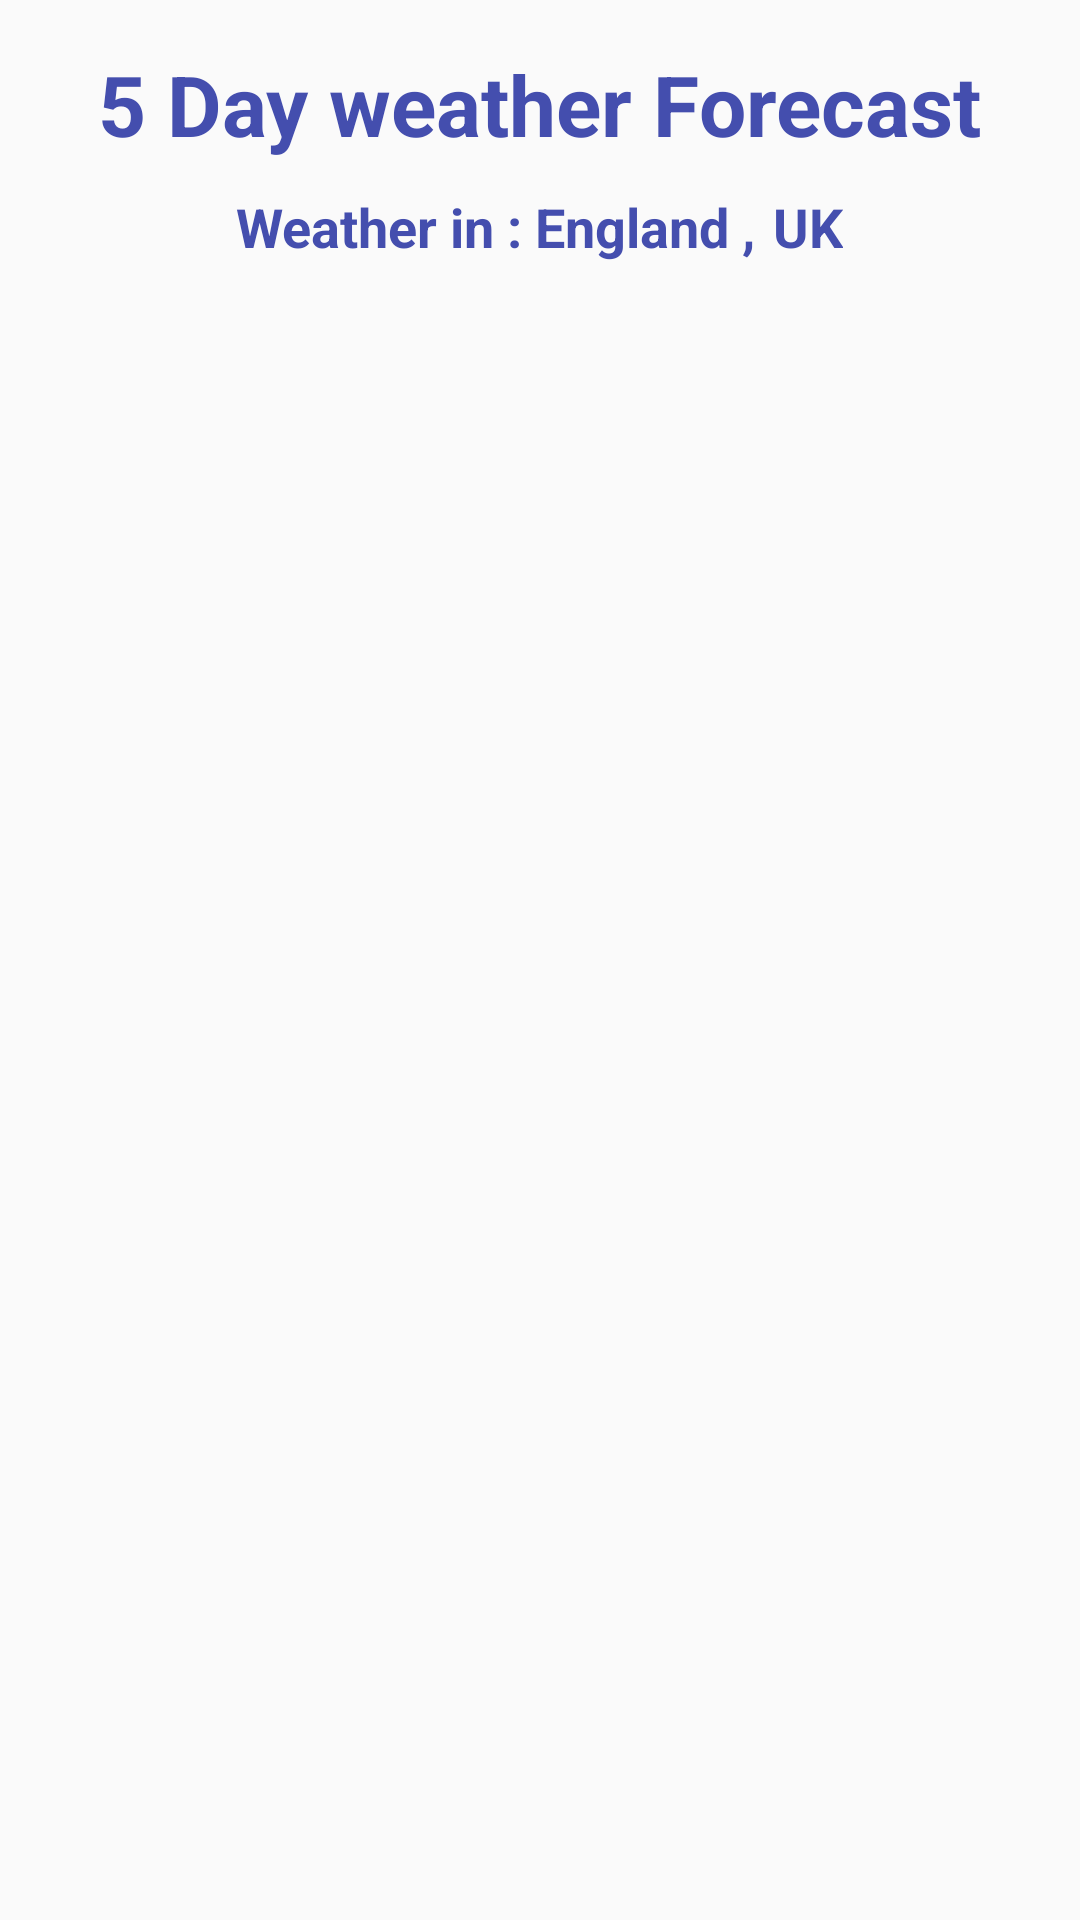

Produce the Android XML layout that renders to this screen, including the resource entries it uses.
<!-- AndroidManifest.xml: application theme myMaterialTheme -->
<!-- res/layout/fragment_weekly.xml -->
<?xml version="1.0" encoding="utf-8"?>
<RelativeLayout xmlns:android="http://schemas.android.com/apk/res/android"
    android:layout_width="match_parent"
    android:layout_height="wrap_content"
    android:layout_centerHorizontal="true"
    android:padding="16dp">

    <LinearLayout
        android:id="@+id/LinearMainInfo"
        android:layout_width="wrap_content"
        android:layout_height="wrap_content"
        android:layout_centerHorizontal="true"
        android:gravity="center_horizontal"
        android:orientation="vertical">

        <TextView
            android:layout_width="wrap_content"
            android:layout_height="wrap_content"
            android:layout_marginLeft="14dp"
            android:layout_marginRight="14dp"
            android:gravity="center"
            android:text="@string/DayweatherForecast"
            android:textColor="@color/colorPrimaryToday"
            android:textSize="28dp"
            android:textStyle="bold" />

        <LinearLayout
            android:layout_width="wrap_content"
            android:layout_height="wrap_content">

            <TextView
                android:layout_width="wrap_content"
                android:layout_height="wrap_content"
                android:layout_marginTop="10dp"
                android:layout_weight="1"
                android:gravity="center"
                android:text="Weather in :"
                android:textColor="@color/colorPrimaryToday"
                android:textSize="18sp"
                android:textStyle="bold" />

            <TextView
                android:id="@+id/cityNameWeak"
                android:layout_width="wrap_content"
                android:layout_height="wrap_content"
                android:layout_marginLeft="4dp"
                android:layout_marginTop="10dp"
                android:layout_marginRight="6dp"
                android:layout_weight="1"
                android:gravity="center"
                android:text="England ,"
                android:textColor="@color/colorPrimaryToday"
                android:textSize="18sp"
                android:textStyle="bold" />

            <TextView
                android:id="@+id/CountryNameWeak"
                android:layout_width="wrap_content"
                android:layout_height="wrap_content"
                android:layout_marginTop="10dp"
                android:layout_weight="1"
                android:gravity="center"
                android:text="UK"
                android:textColor="@color/colorPrimaryToday"
                android:textSize="18sp"
                android:textStyle="bold" />

        </LinearLayout>


        <androidx.recyclerview.widget.RecyclerView
            android:id="@+id/recyclerView"
            android:layout_width="match_parent"
            android:layout_height="wrap_content"
            android:layout_marginTop="20dp">


        </androidx.recyclerview.widget.RecyclerView>

    </LinearLayout>

</RelativeLayout>
<!-- resources referenced by this layout -->
<resources>
  <color name="colorPrimaryToday">#444eae</color>
  <string name="DayweatherForecast">5 Day weather Forecast</string>
  <style name="myMaterialTheme" parent="myMaterialTheme.Base"> </style>
  <style name="myMaterialTheme.Base" parent="Theme.AppCompat.Light.NoActionBar">
  
          
          <item name="colorPrimary">@color/purple_500</item>
          <item name="colorPrimaryVariant">@color/purple_700</item>
          <item name="colorOnPrimary">@color/white</item>
          
          <item name="colorSecondary">@color/teal_200</item>
          <item name="colorSecondaryVariant">@color/teal_700</item>
          <item name="colorOnSecondary">@color/black</item>
          
          <item name="android:statusBarColor" tools:targetApi="l">?attr/colorPrimaryVariant</item>
          
          <item name="android:windowNoTitle"> true </item>
          <item name="windowActionBar"> false </item>
  
  
      </style>
  <color name="purple_500">#FF6200EE</color>
  <color name="purple_700">#FF3700B3</color>
  <color name="white">#FFFFFFFF</color>
  <color name="teal_200">#FF03DAC5</color>
  <color name="teal_700">#FF018786</color>
  <color name="black">#FF000000</color>
</resources>
